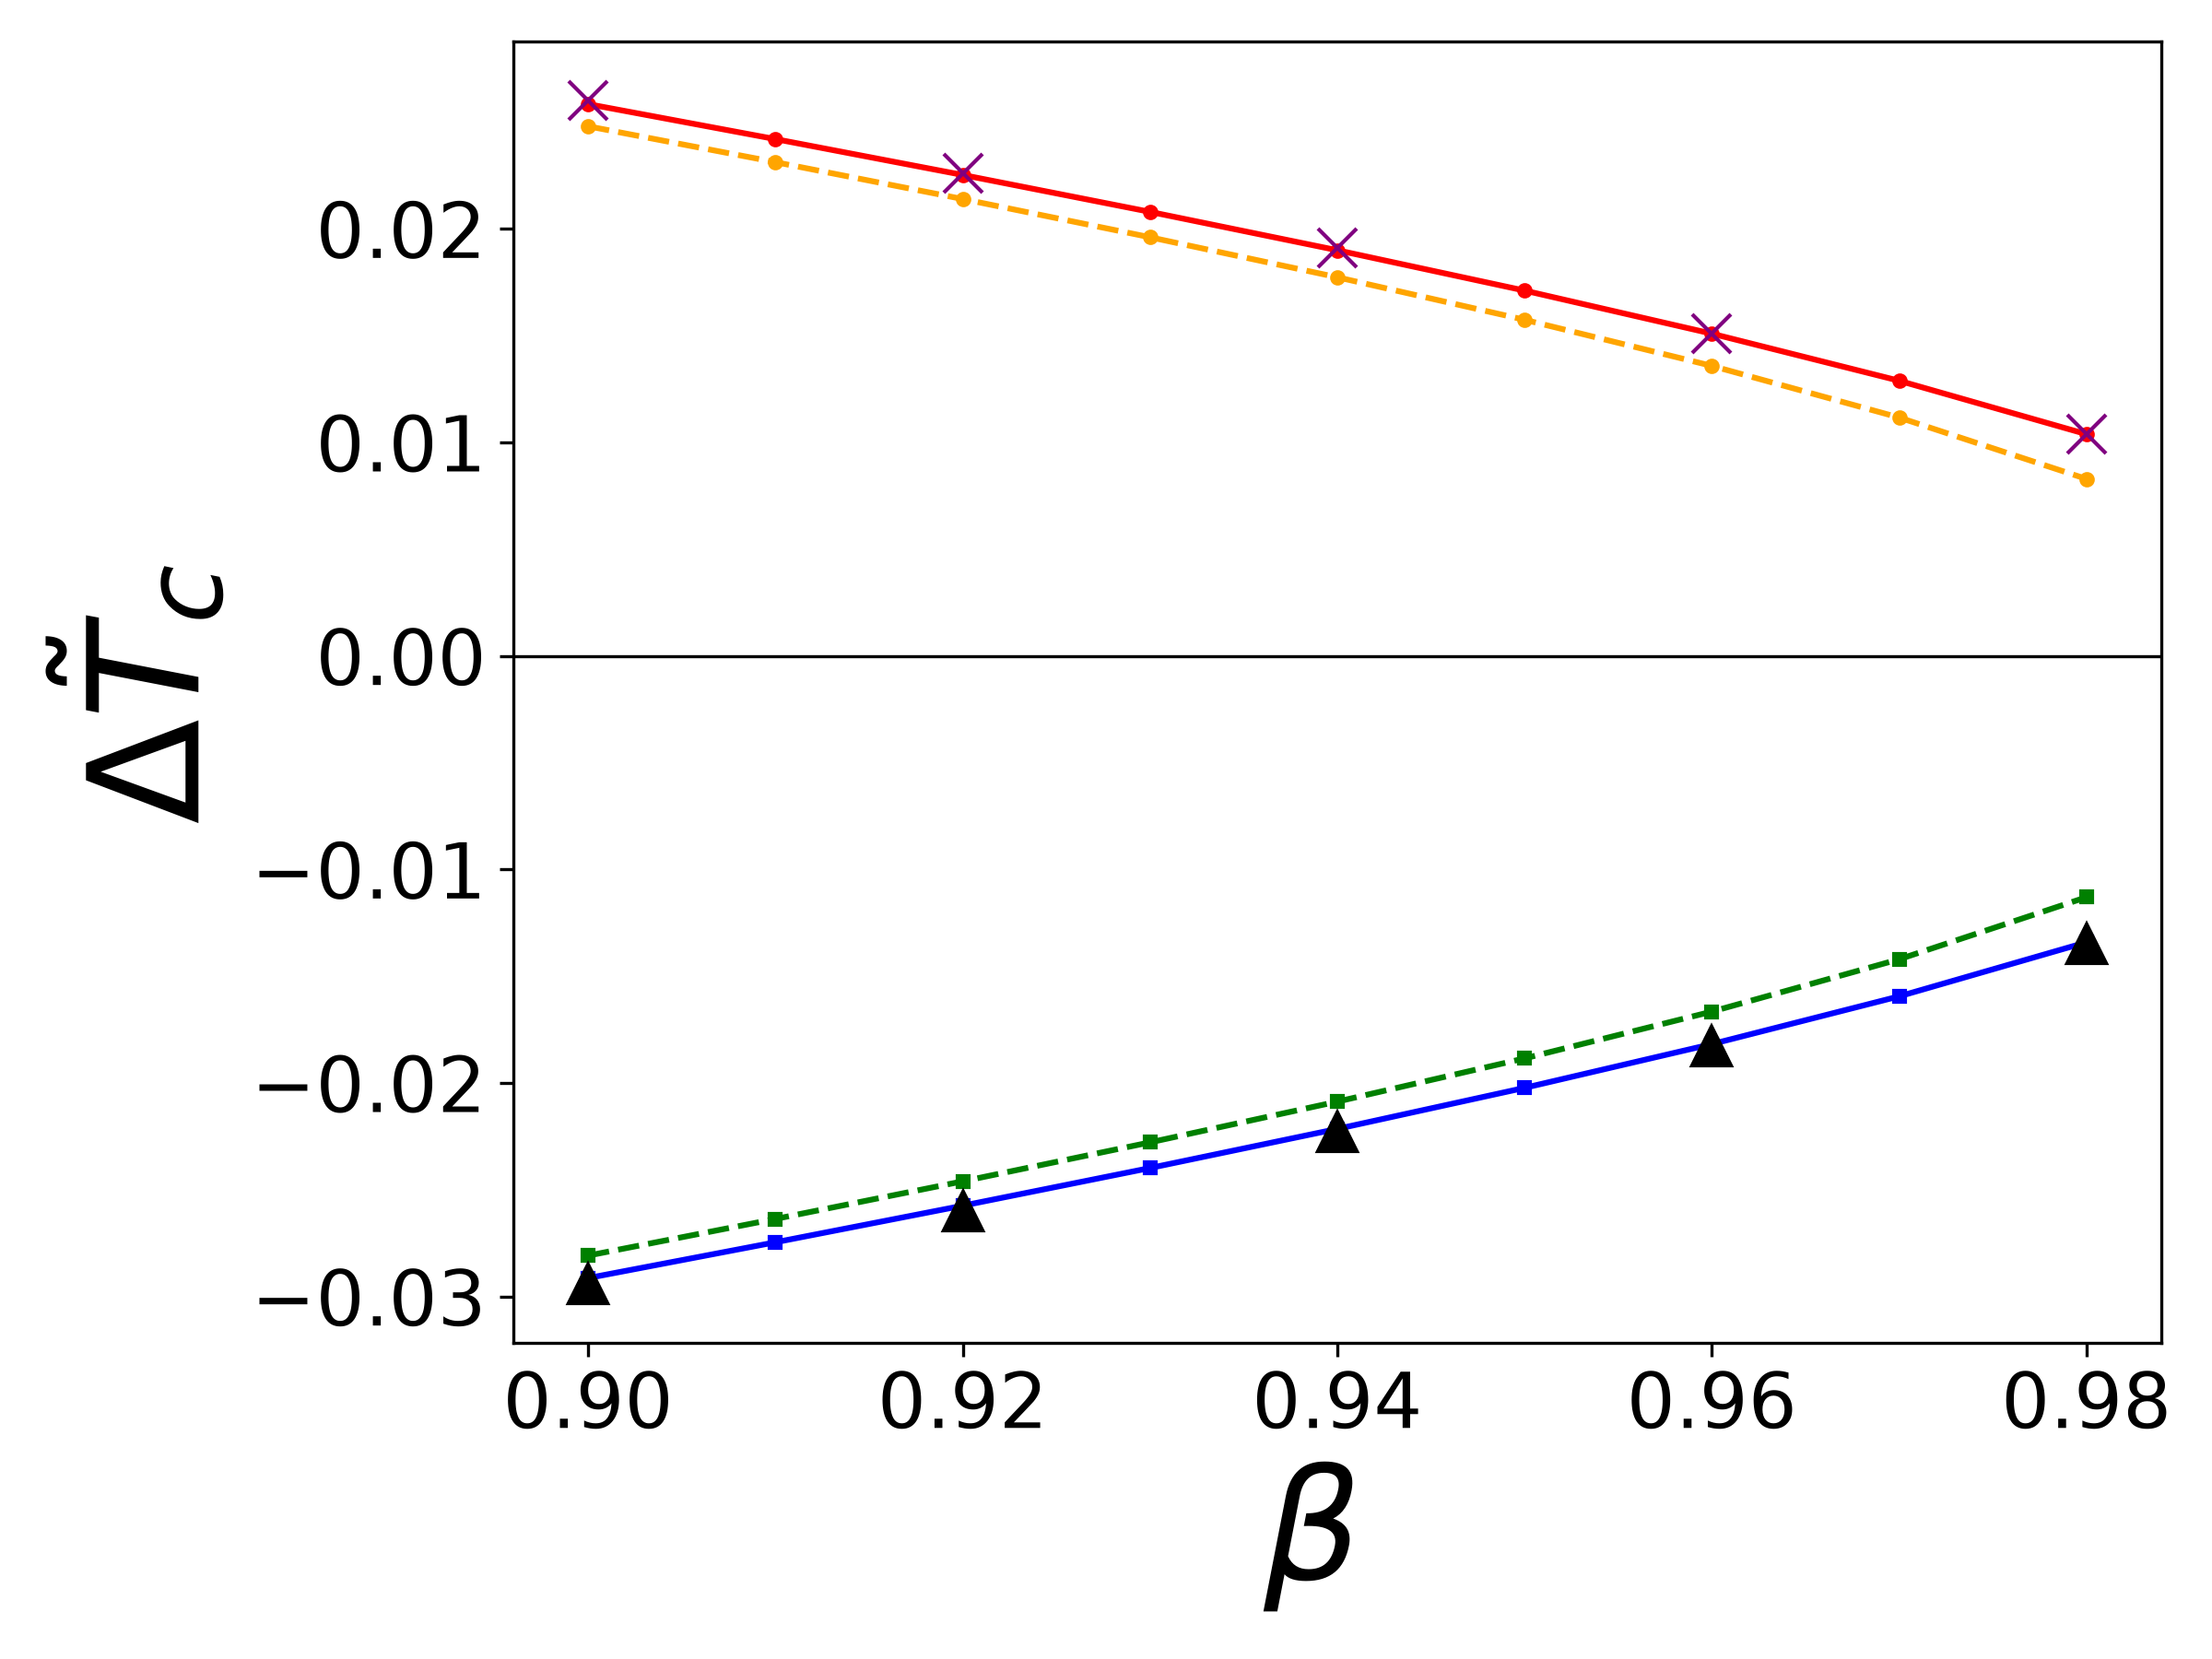

Source data for this figure (header and first rows):
beta, DeltaT_c_plus_numerical, DeltaT_c_minus_numerical, DeltaT_c_plus_approx, DeltaT_c_minus_approx
9.000000000000000222e-01, 2.583678982592255494e-02, -2.914254722230058200e-02, 2.479660054900625910e-02, -2.809001008845665379e-02
9.100000000000000311e-01, 2.419757729752307004e-02, -2.746705492187943506e-02, 2.311765375437720149e-02, -2.637487198020726370e-02
9.200000000000000400e-01, 2.251962727752385499e-02, -2.575363171017595876e-02, 2.139122119213523326e-02, -2.461303487203235843e-02
9.300000000000000488e-01, 2.079038104456917488e-02, -2.398970318917292149e-02, 1.960168113457190844e-02, -2.278885165662067683e-02
9.400000000000000577e-01, 1.899291330678634301e-02, -2.215833779346361096e-02, 1.772728300153804046e-02, -2.088054745420331315e-02
9.500000000000000666e-01, 1.710330503508391067e-02, -2.023562977767158488e-02, 1.573596418792571824e-02, -1.885603638319451394e-02
9.600000000000000755e-01, 1.508558767119176636e-02, -1.818567192549059783e-02, 1.357664268833277607e-02, -1.666421413156752782e-02
9.700000000000000844e-01, 1.288078092402901616e-02, -1.594969056261753143e-02, 1.115805576765583305e-02, -1.421379657745517298e-02
9.800000000000000933e-01, 1.037844871691368485e-02, -1.341805169545053425e-02, 8.282587571382889896e-03, -1.130714735251080703e-02
